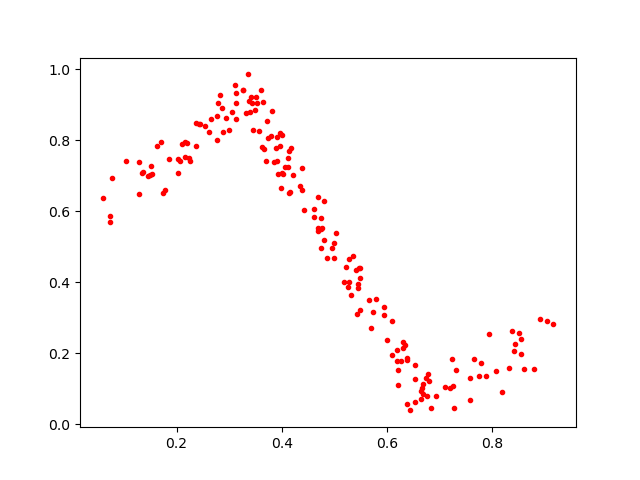

The data file committed next to this chart (first rows):
0.80822104, 0.15033053
0.4053, 0.7249
0.2372, 0.847
0.4753, 0.549
0.7209, 0.1032
0.3844, 0.7398
0.6645, 0.09279
0.2868, 0.8896
0.6794, 0.1228
0.3819, 0.8814
0.6848, 0.04722
0.3958, 0.8189
0.4771, 0.5539
0.3259, 0.9406
0.1281, 0.6488
0.6337, 0.2249
0.5445, 0.3945
0.254, 0.8387
0.1523, 0.706
0.1858, 0.7483
0.1291, 0.7398
0.07696, 0.6924
0.4621, 0.6073
0.4016, 0.7059
0.3443, 0.9044
0.276, 0.8682
0.5473, 0.4408
0.3122, 0.933
0.1458, 0.6998
0.6793, 0.143
0.39, 0.7791
0.7747, 0.1359
0.3408, 0.9209
0.5663, 0.3514
0.4755, 0.5805
0.4166, 0.6553
0.3634, 0.9069
0.6444, 0.03958
0.3567, 0.8256
0.2657, 0.8607
0.3506, 0.922
0.6769, 0.081
0.5948, 0.3078
0.4861, 0.4694
0.3491, 0.8856
0.2363, 0.7831
0.862, 0.1562
0.3901, 0.7419
0.8415, 0.2055
0.3629, 0.7804
0.3364, 0.9849
0.3694, 0.7426
0.8512, 0.2572
0.1775, 0.6601
0.6944, 0.07942
0.3052, 0.8803
0.665, 0.07149
0.3453, 0.829
0.4387, 0.7219
0.0726, 0.5872
0.8327, 0.1601
... 124 more rows
